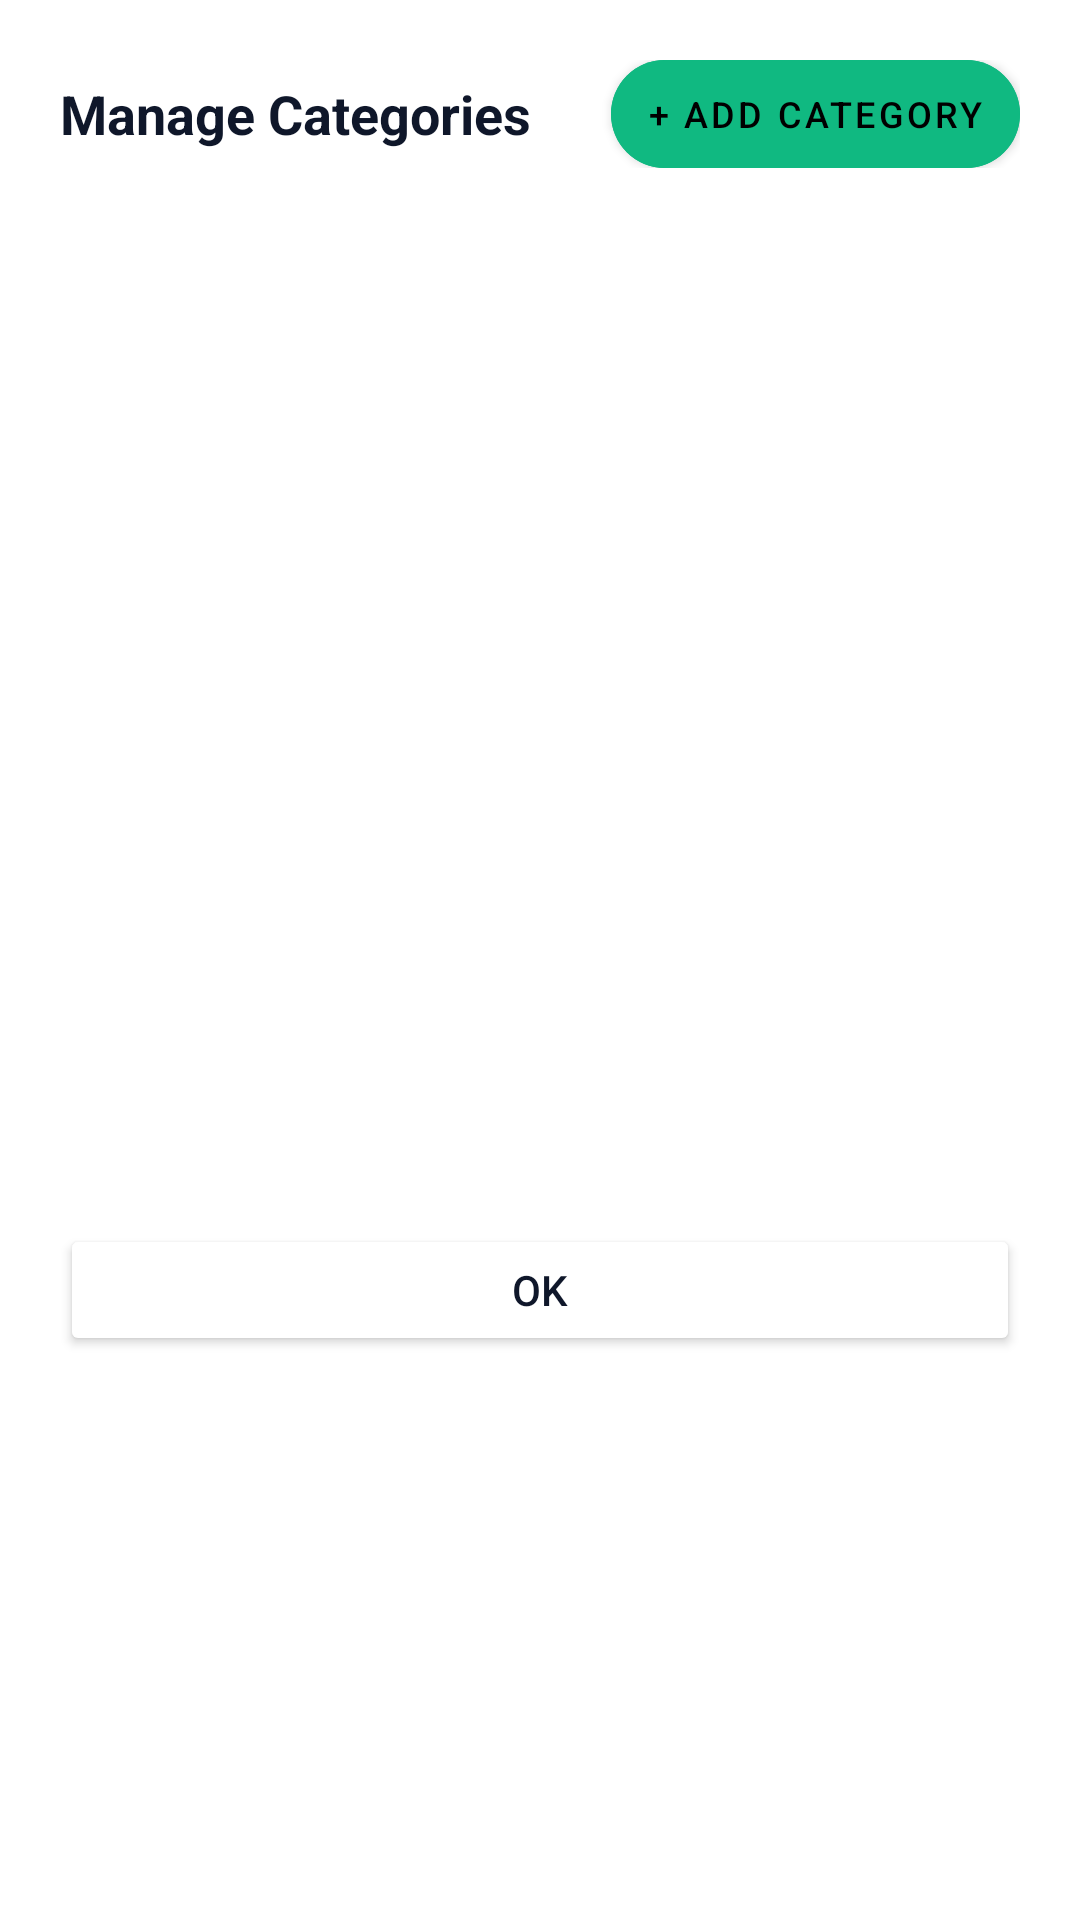

Here is an Android app screen rendered from its layout file. Give the layout XML and the strings, colors and styles it references.
<!-- AndroidManifest.xml: application theme Theme.Poyshakori -->
<!-- res/layout/dialog_manage_categories.xml -->
<?xml version="1.0" encoding="utf-8"?>
<LinearLayout xmlns:android="http://schemas.android.com/apk/res/android"
    xmlns:app="http://schemas.android.com/apk/res-auto"
    android:layout_width="match_parent"
    android:layout_height="wrap_content"
    android:orientation="vertical"
    android:background="@color/surface"
    android:padding="20dp">

    <LinearLayout
        android:layout_width="match_parent"
        android:layout_height="wrap_content"
        android:orientation="horizontal"
        android:gravity="center_vertical"
        android:layout_marginBottom="16dp">

        <TextView
            android:layout_width="0dp"
            android:layout_height="wrap_content"
            android:layout_weight="1"
            android:text="@string/manage_categories"
            android:textColor="@color/text_primary"
            android:textSize="18sp"
            android:textStyle="bold" />

        <com.google.android.material.button.MaterialButton
            android:id="@+id/btnAddCategoryPrompt"
            android:layout_width="wrap_content"
            android:layout_height="36dp"
            android:text="@string/add_category"
            android:textSize="12sp"
            android:textColor="@color/black"
            android:backgroundTint="@color/primary"
            app:cornerRadius="18dp"
            android:insetTop="0dp"
            android:insetBottom="0dp"
            android:paddingHorizontal="12dp" />
    </LinearLayout>

    <androidx.recyclerview.widget.RecyclerView
        android:id="@+id/rvManageCategories"
        android:layout_width="match_parent"
        android:layout_height="320dp"
        android:layout_marginBottom="16dp" />

    <Button
        android:id="@+id/btnCloseCategories"
        android:layout_width="match_parent"
        android:layout_height="44dp"
        android:text="@string/btn_ok"
        android:textColor="@color/text_primary"
        android:backgroundTint="@color/surface_card" />

</LinearLayout>
<!-- resources referenced by this layout -->
<resources>
  <color name="black">#000000</color>
  <color name="primary">#10B981</color>
  <color name="surface">#FFFFFF</color>
  <color name="surface_card">#FFFFFF</color>
  <color name="text_primary">#0F172A</color>
  <string name="add_category">+ Add Category</string>
  <string name="btn_ok">OK</string>
  <string name="manage_categories">Manage Categories</string>
  <style name="Theme.Poyshakori" parent="Theme.MaterialComponents.DayNight.NoActionBar">
          
          <item name="colorPrimary">@color/primary</item>
          <item name="colorPrimaryVariant">@color/primary_dark</item>
          <item name="colorOnPrimary">@color/white</item>
          
          
          <item name="colorSecondary">@color/primary_light</item>
          <item name="colorSecondaryVariant">@color/primary</item>
          <item name="colorOnSecondary">@color/black</item>
          
          
          <item name="android:colorBackground">@color/background</item>
          <item name="colorSurface">@color/surface</item>
          <item name="colorOnSurface">@color/text_primary</item>
          
          
          <item name="android:statusBarColor">@color/background</item>
          <item name="android:navigationBarColor">@color/surface</item>
          <item name="android:windowLightStatusBar" tools:targetApi="m">true</item>
      </style>
  <color name="primary_dark">#059669</color>
  <color name="white">#FFFFFF</color>
  <color name="primary_light">#6EE7B7</color>
  <color name="background">#F8FAFC</color>
</resources>
